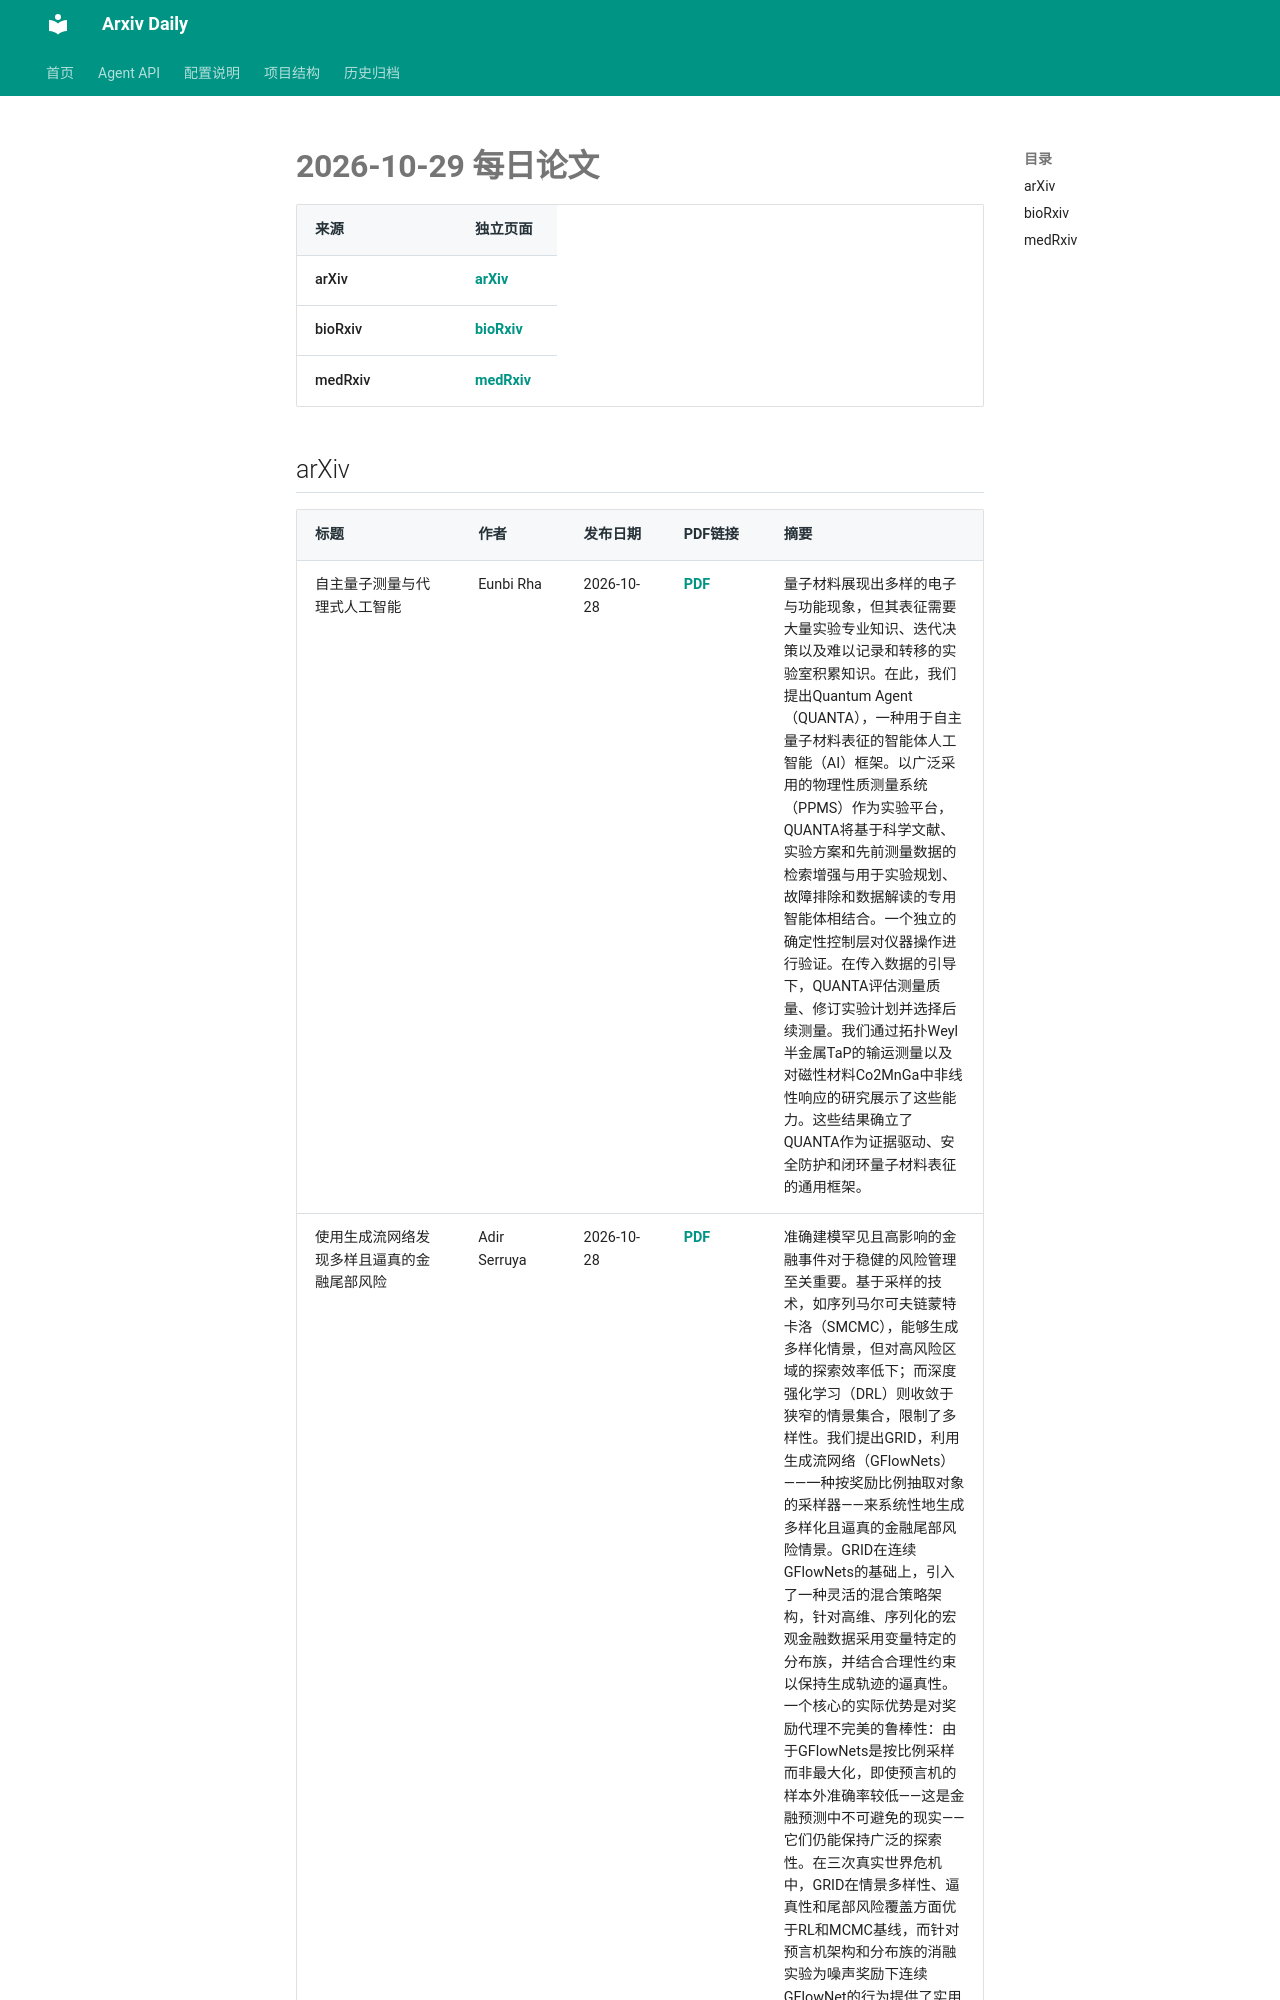

repository: Lcollection/Arxiv_Daily · page: daily-papers/2026-10-29/index.html · generator: mkdocs

# 2026-10-29 每日论文

| 来源 | 独立页面 |
|------|----------|
| arXiv | [arXiv](2026-10-29-arxiv.md) |
| bioRxiv | [bioRxiv](2026-10-29-biorxiv.md) |
| medRxiv | [medRxiv](2026-10-29-medrxiv.md) |

## arXiv

| 标题 | 作者 | 发布日期 | PDF链接 | 摘要 |
|------|------|----------|--------|------|
| 自主量子测量与代理式人工智能 | Eunbi Rha | 2026-10-28 | [PDF](https://arxiv.org/pdf/2610.38850v1) | 量子材料展现出多样的电子与功能现象，但其表征需要大量实验专业知识、迭代决策以及难以记录和转移的实验室积累知识。在此，我们提出Quantum Agent（QUANTA），一种用于自主量子材料表征的智能体人工智能（AI）框架。以广泛采用的物理性质测量系统（PPMS）作为实验平台，QUANTA将基于科学文献、实验方案和先前测量数据的检索增强与用于实验规划、故障排除和数据解读的专用智能体相结合。一个独立的确定性控制层对仪器操作进行验证。在传入数据的引导下，QUANTA评估测量质量、修订实验计划并选择后续测量。我们通过拓扑Weyl半金属TaP的输运测量以及对磁性材料Co2MnGa中非线性响应的研究展示了这些能力。这些结果确立了QUANTA作为证据驱动、安全防护和闭环量子材料表征的通用框架。 |
| 使用生成流网络发现多样且逼真的金融尾部风险 | Adir Serruya | 2026-10-28 | [PDF](https://arxiv.org/pdf/2610.38838v1) | 准确建模罕见且高影响的金融事件对于稳健的风险管理至关重要。基于采样的技术，如序列马尔可夫链蒙特卡洛（SMCMC），能够生成多样化情景，但对高风险区域的探索效率低下；而深度强化学习（DRL）则收敛于狭窄的情景集合，限制了多样性。我们提出GRID，利用生成流网络（GFlowNets）——一种按奖励比例抽取对象的采样器——来系统性地生成多样化且逼真的金融尾部风险情景。GRID在连续GFlowNets的基础上，引入了一种灵活的混合策略架构，针对高维、序列化的宏观金融数据采用变量特定的分布族，并结合合理性约束以保持生成轨迹的逼真性。一个核心的实际优势是对奖励代理不完美的鲁棒性：由于GFlowNets是按比例采样而非最大化，即使预言机的样本外准确率较低——这是金融预测中不可避免的现实——它们仍能保持广泛的探索性。在三次真实世界危机中，GRID在情景多样性、逼真性和尾部风险覆盖方面优于RL和MCMC基线，而针对预言机架构和分布族的消融实验为噪声奖励下连续GFlowNet的行为提供了实用见解。 |
| 随机化什么很重要：低数据分子生成中体积、轴和表示的对照研究 | Neerav Kaushal | 2026-10-28 | [PDF](https://arxiv.org/pdf/2610.38835v1) | 化学语言模型
